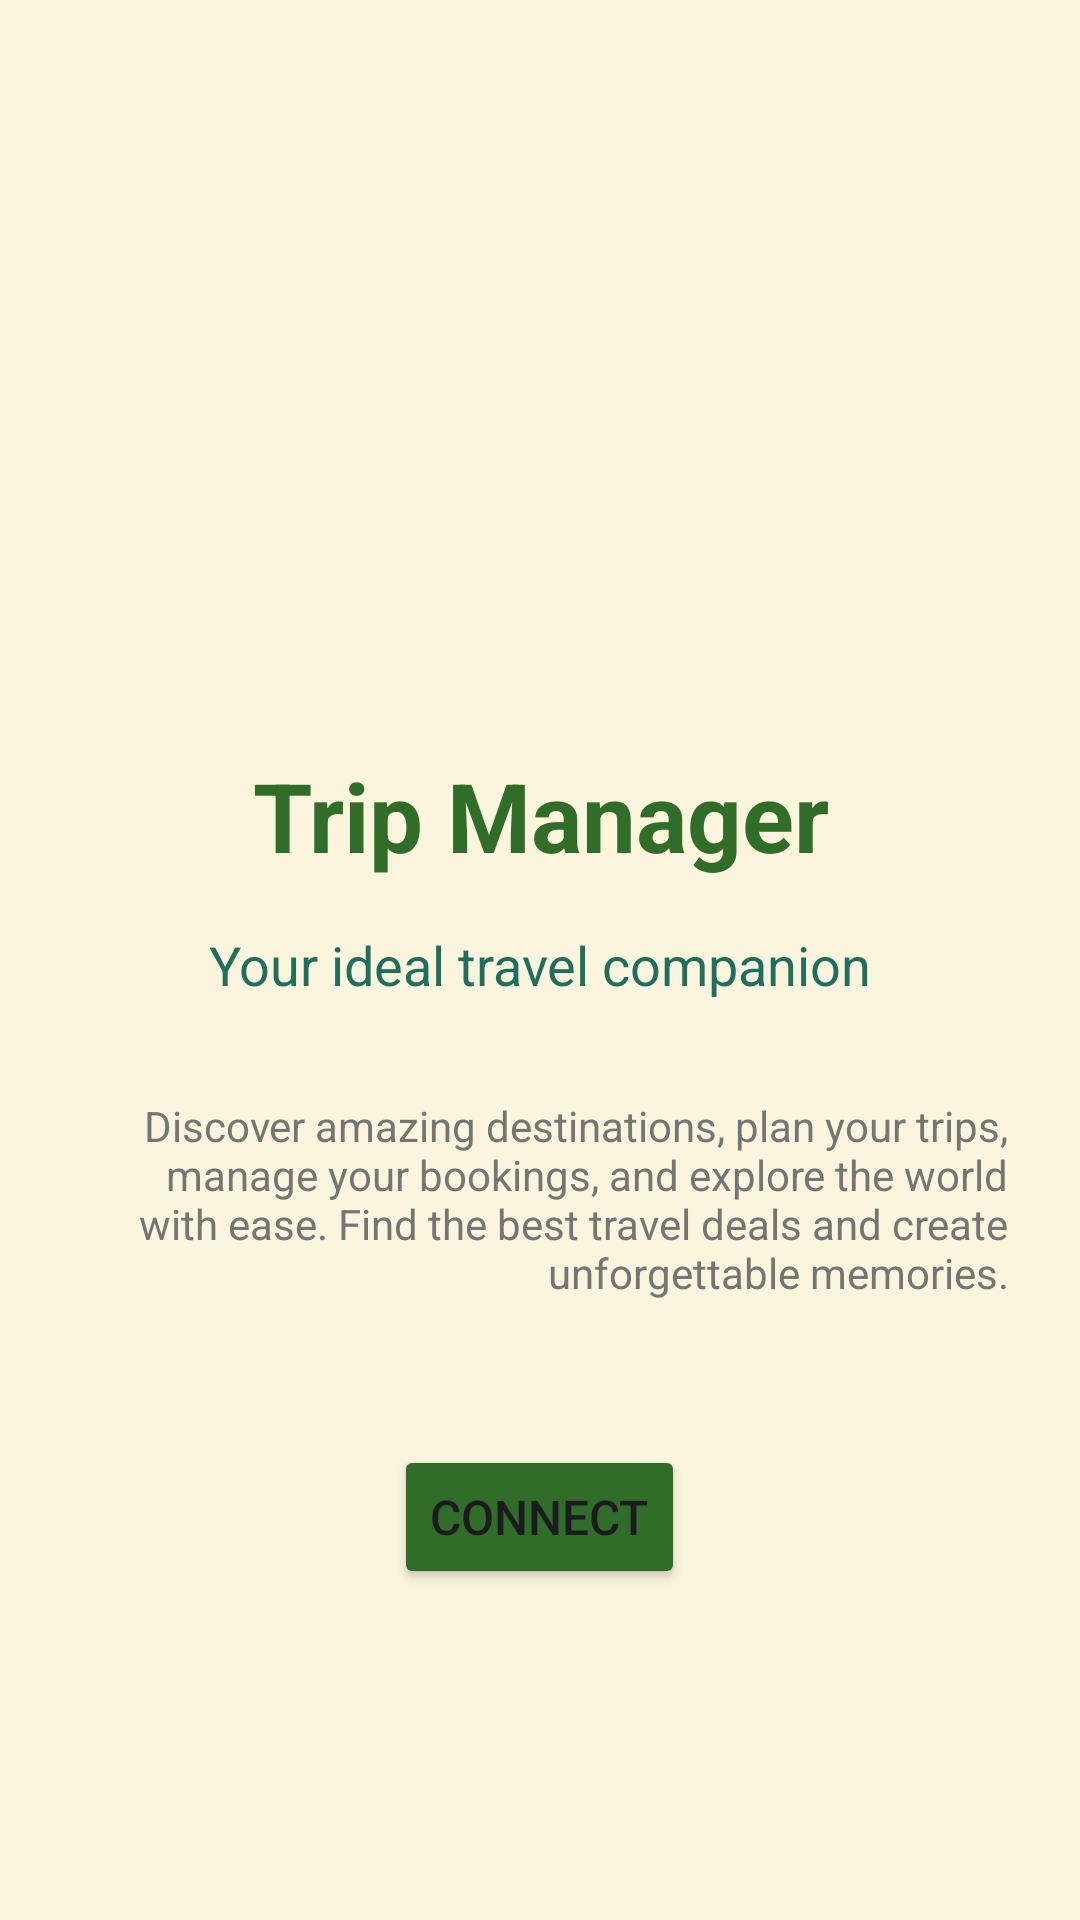

This screen was rendered from an Android layout file. Write that file and the resources it references.
<!-- AndroidManifest.xml: application theme Theme._1212141_CourseProject -->
<!-- res/layout/activity_introduction.xml -->
<?xml version="1.0" encoding="utf-8"?>
<LinearLayout xmlns:android="http://schemas.android.com/apk/res/android"
    xmlns:app="http://schemas.android.com/apk/res-auto"
    android:layout_width="match_parent"
    android:layout_height="match_parent"
    android:orientation="vertical"
    android:gravity="center"
    android:padding="24dp"
    android:background="@color/background"
    android:layoutDirection="rtl">

    <ImageView
        android:layout_width="120dp"
        android:layout_height="120dp"
        android:src="@drawable/ic_launcher_foreground"
        app:tint="@color/primary_green" />

    <TextView
        android:layout_width="wrap_content"
        android:layout_height="wrap_content"
        android:layout_marginTop="20dp"
        android:text="Trip Manager"
        android:textColor="@color/primary_green"
        android:textSize="32sp"
        android:textStyle="bold"
        android:gravity="right" />

    <TextView
        android:layout_width="wrap_content"
        android:layout_height="wrap_content"
        android:layout_marginTop="16dp"
        android:text="Your ideal travel companion"
        android:textColor="@color/text_dark"
        android:textSize="18sp"
        android:gravity="right" />

    <TextView
        android:layout_width="match_parent"
        android:layout_height="wrap_content"
        android:layout_marginTop="32dp"
        android:text="Discover amazing destinations, plan your trips, manage your bookings, and explore the world with ease. Find the best travel deals and create unforgettable memories."
        android:textColor="@color/gray"
        android:textSize="14sp"
        android:gravity="right" />

    <Button
        android:id="@+id/btnConnect"
        android:layout_width="wrap_content"
        android:layout_height="wrap_content"
        android:layout_marginTop="48dp"
        android:text="Connect"
        android:textSize="16sp"
        android:backgroundTint="@color/primary_green"
        app:cornerRadius="28dp" />

    <ProgressBar
        android:id="@+id/progressBar"
        android:layout_width="wrap_content"
        android:layout_height="wrap_content"
        android:layout_marginTop="20dp"
        android:visibility="gone" />

</LinearLayout>
<!-- resources referenced by this layout -->
<resources>
  <color name="background">#FBF5DD</color>
  <color name="gray">#757575</color>
  <color name="primary_green">#306D29</color>
  <color name="text_dark">#1F6F5F</color>
  <style name="Theme._1212141_CourseProject" parent="Base.Theme._1212141_CourseProject" />
  <style name="Base.Theme._1212141_CourseProject" parent="Theme.Material3.DayNight.NoActionBar">
          
          
      </style>
</resources>
